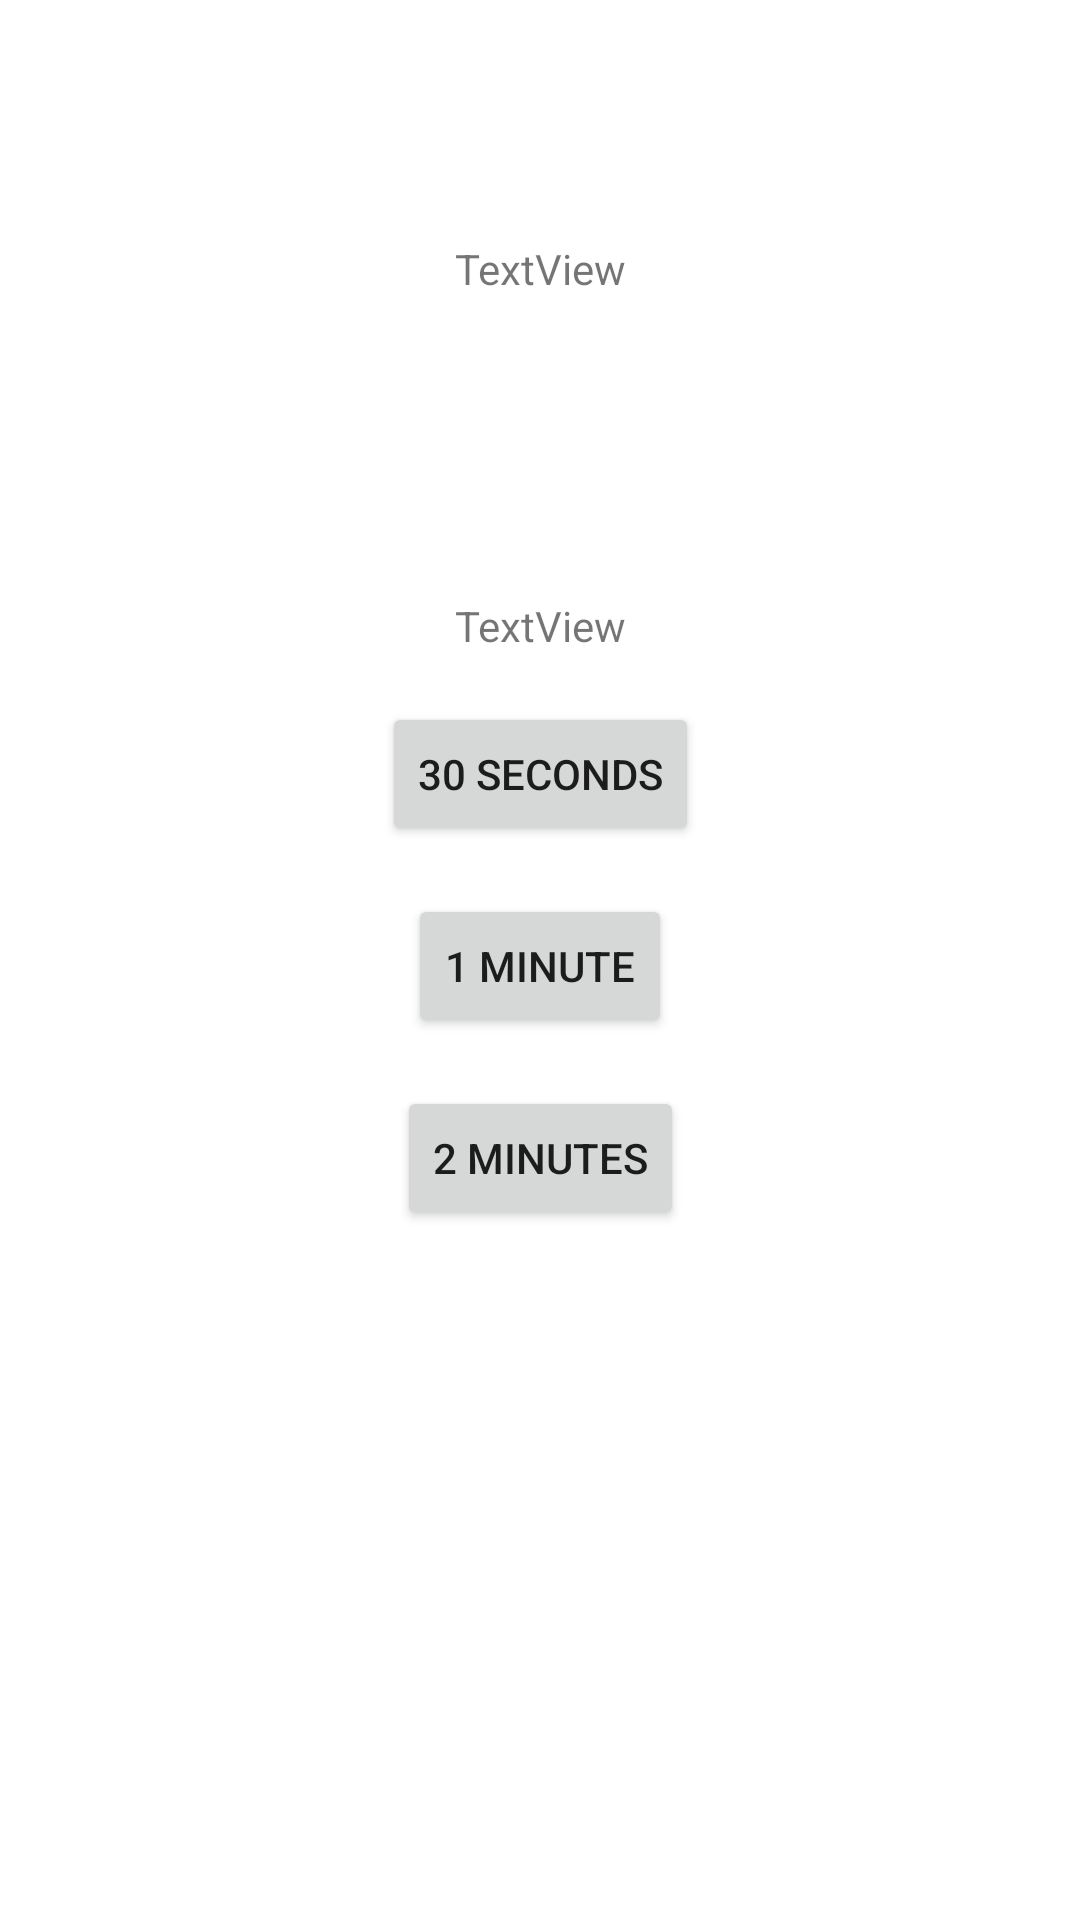

Android layout source for this screen:
<!-- AndroidManifest.xml: application theme Theme.EduGame -->
<!-- res/layout/activity_game_mode.xml -->
<?xml version="1.0" encoding="utf-8"?>
<androidx.constraintlayout.widget.ConstraintLayout xmlns:android="http://schemas.android.com/apk/res/android"
    xmlns:app="http://schemas.android.com/apk/res-auto"
    xmlns:tools="http://schemas.android.com/tools"
    android:layout_width="match_parent"
    android:layout_height="match_parent"
    tools:context=".GameModeActivity">

    <TextView
        android:id="@+id/txtLevelDifficulty"
        android:layout_width="wrap_content"
        android:layout_height="wrap_content"
        android:layout_marginTop="80dp"
        android:text="TextView"
        app:layout_constraintEnd_toEndOf="parent"
        app:layout_constraintStart_toStartOf="parent"
        app:layout_constraintTop_toTopOf="parent" />

    <TextView
        android:id="@+id/textView3"
        android:layout_width="wrap_content"
        android:layout_height="wrap_content"
        android:layout_marginTop="100dp"
        android:text="TextView"
        app:layout_constraintEnd_toEndOf="parent"
        app:layout_constraintStart_toStartOf="parent"
        app:layout_constraintTop_toBottomOf="@+id/txtLevelDifficulty" />

    <Button
        android:id="@+id/button6"
        android:layout_width="wrap_content"
        android:layout_height="wrap_content"
        android:layout_marginTop="16dp"
        android:onClick="openGameMode30sec"
        android:text="@string/button_30sec"
        app:layout_constraintEnd_toEndOf="parent"
        app:layout_constraintStart_toStartOf="parent"
        app:layout_constraintTop_toBottomOf="@+id/textView3" />

    <Button
        android:id="@+id/button7"
        android:layout_width="wrap_content"
        android:layout_height="wrap_content"
        android:layout_marginTop="16dp"
        android:onClick="openGameMode1min"
        android:text="@string/button_1min"
        app:layout_constraintEnd_toEndOf="parent"
        app:layout_constraintStart_toStartOf="parent"
        app:layout_constraintTop_toBottomOf="@+id/button6" />

    <Button
        android:id="@+id/button8"
        android:layout_width="wrap_content"
        android:layout_height="wrap_content"
        android:layout_marginTop="16dp"
        android:onClick="openGameMode2min"
        android:text="@string/button_2min"
        app:layout_constraintEnd_toEndOf="parent"
        app:layout_constraintStart_toStartOf="parent"
        app:layout_constraintTop_toBottomOf="@+id/button7" />
</androidx.constraintlayout.widget.ConstraintLayout>
<!-- resources referenced by this layout -->
<resources>
  <string name="button_1min">1 MINUTE</string>
  <string name="button_2min">2 MINUTES</string>
  <string name="button_30sec">30 SECONDS</string>
  <style name="Theme.EduGame" parent="Theme.MaterialComponents.DayNight.DarkActionBar">
          
          <item name="colorPrimary">@color/purple_500</item>
          <item name="colorPrimaryVariant">@color/purple_700</item>
          <item name="colorOnPrimary">@color/white</item>
          
          <item name="colorSecondary">@color/teal_200</item>
          <item name="colorSecondaryVariant">@color/teal_700</item>
          <item name="colorOnSecondary">@color/black</item>
          
          <item name="android:statusBarColor" tools:targetApi="l">?attr/colorPrimaryVariant</item>
          
      </style>
  <color name="purple_500">#FF6200EE</color>
  <color name="purple_700">#FF3700B3</color>
  <color name="white">#FFFFFFFF</color>
  <color name="teal_200">#FF03DAC5</color>
  <color name="teal_700">#FF018786</color>
  <color name="black">#FF000000</color>
</resources>
